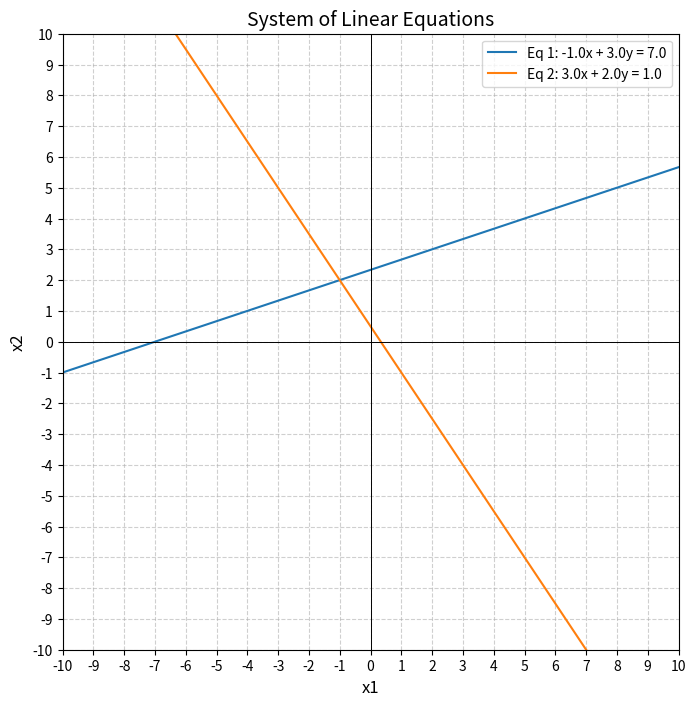

This figure's Python source:
import numpy as np
import matplotlib.pyplot as plt

A = np.array([
        [-1, 3],
        [3, 2]
    ], dtype=np.dtype(float))

b = np.array([7, 1], dtype=np.dtype(float))

print("Matrix A:")
print(A)
print("\nArray b:")
print(b)

print(f"Shape of A: {A.shape}")
print(f"Shape of b: {b.shape}")

# print(f"Shape of A: {np.shape(A)}")
# print(f"Shape of A: {np.shape(b)}")


x = np.linalg.solve(A, b)

print(f"Solution: {x}")



d = np.linalg.det(A)

print(f"Determinant of matrix A: {d:.2f}")


#2 - Visualizing 2x2 Systems as Plotlines
print()
A_system = np.hstack((A, b.reshape((2, 1))))
print(A_system)


def plot_lines(A_system, axis_range=(-10, 10)):
    """
    Plot 2D linear equations given an augmented matrix [A | b].
    Works for any 2x2 system.
    """
    A = A_system[:, :-1]  # coefficients
    b = A_system[:, -1]   # constants

    # Make figure larger
    plt.figure(figsize=(8, 8))  # (width, height) in inches

    # Generate x values
    x_vals = np.linspace(axis_range[0], axis_range[1], 400)

    # Plot each line
    for i in range(A.shape[0]):
        a1, a2 = A[i]
        c = b[i]

        if a2 != 0:  # Normal line
            y_vals = (c - a1 * x_vals) / a2
            plt.plot(x_vals, y_vals, label=f"Eq {i+1}: {a1:.1f}x + {a2:.1f}y = {c:.1f}")
        else:  # Vertical line
            x_const = c / a1
            plt.axvline(x_const, label=f"Eq {i+1}: x = {x_const:.1f}")

    # Axes formatting
    plt.axhline(0, color='black', linewidth=0.7)
    plt.axvline(0, color='black', linewidth=0.7)
    plt.xlim(axis_range)
    plt.ylim(axis_range)
    plt.xticks(range(axis_range[0], axis_range[1] + 1))
    plt.yticks(range(axis_range[0], axis_range[1] + 1))
    plt.gca().set_aspect('equal', adjustable='box')
    plt.grid(True, linestyle="--", alpha=0.6)
    plt.legend(fontsize=10)
    plt.xlabel("x1", fontsize=12)
    plt.ylabel("x2", fontsize=12)
    plt.title("System of Linear Equations", fontsize=14)
    plt.show()
plot_lines(A_system,(-10,10))
